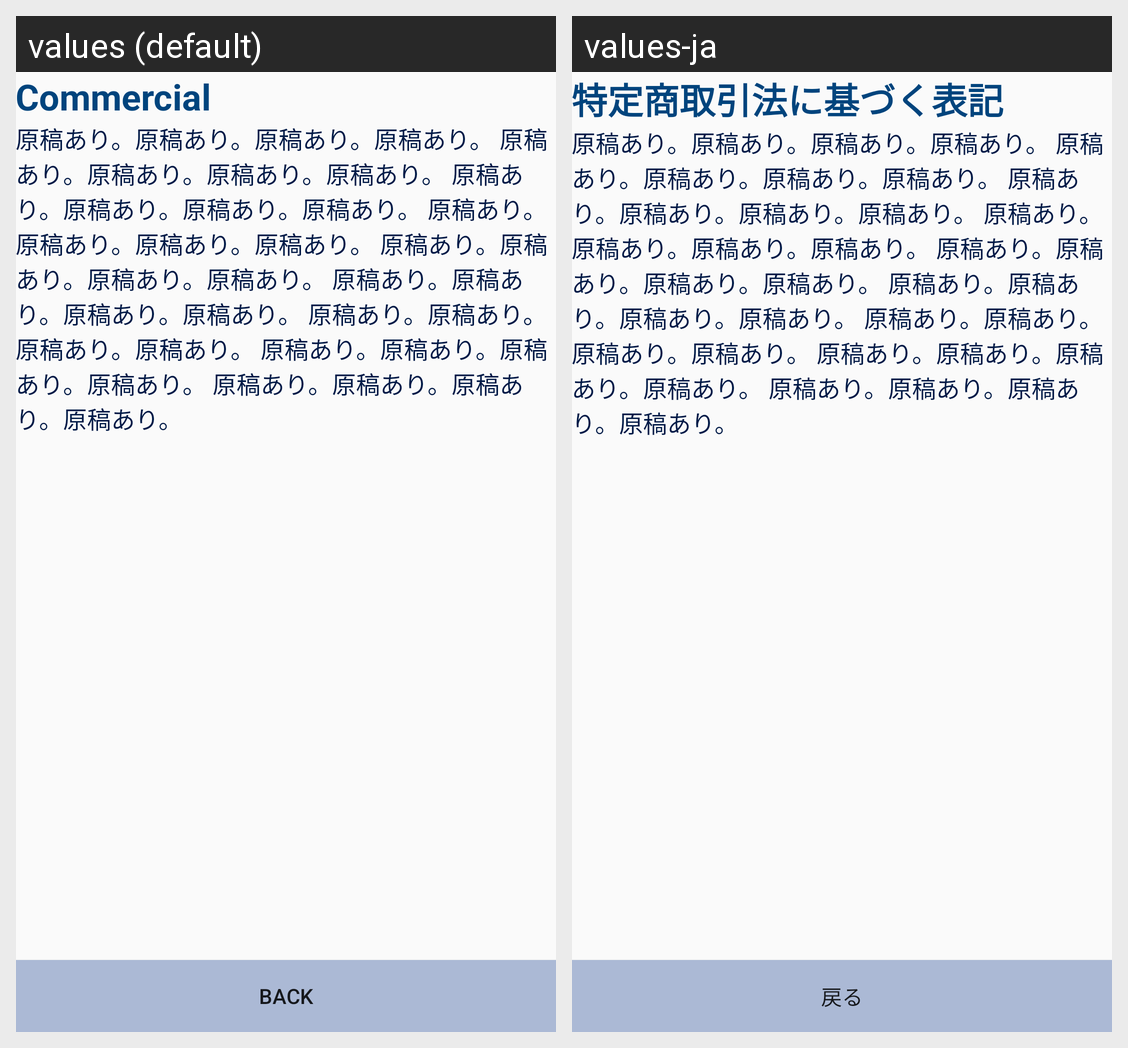

This grid shows one Android layout under two languages. Give, for every string resource on the screen, its name, the default text and each shown locale's text.
Android screen res/layout/activity_notation.xml rendered under 2 locales, left to right: values (default), values-ja. Device: Nexus 5 (rendered at 1080×1920; each locale shown at half size, 540×960, under a caption strip naming it); theme AppTheme.NoActionBar.
Strings drawn on this screen, with the default value and each locale's value (text and hints the layout hard-codes, and strings that could not be matched under every locale, appear in the picture but are not listed):

title_notation
  values: Commercial
  values-ja: 特定商取引法に基づく表記

btn_back
  values: Back
  values-ja: 戻る
